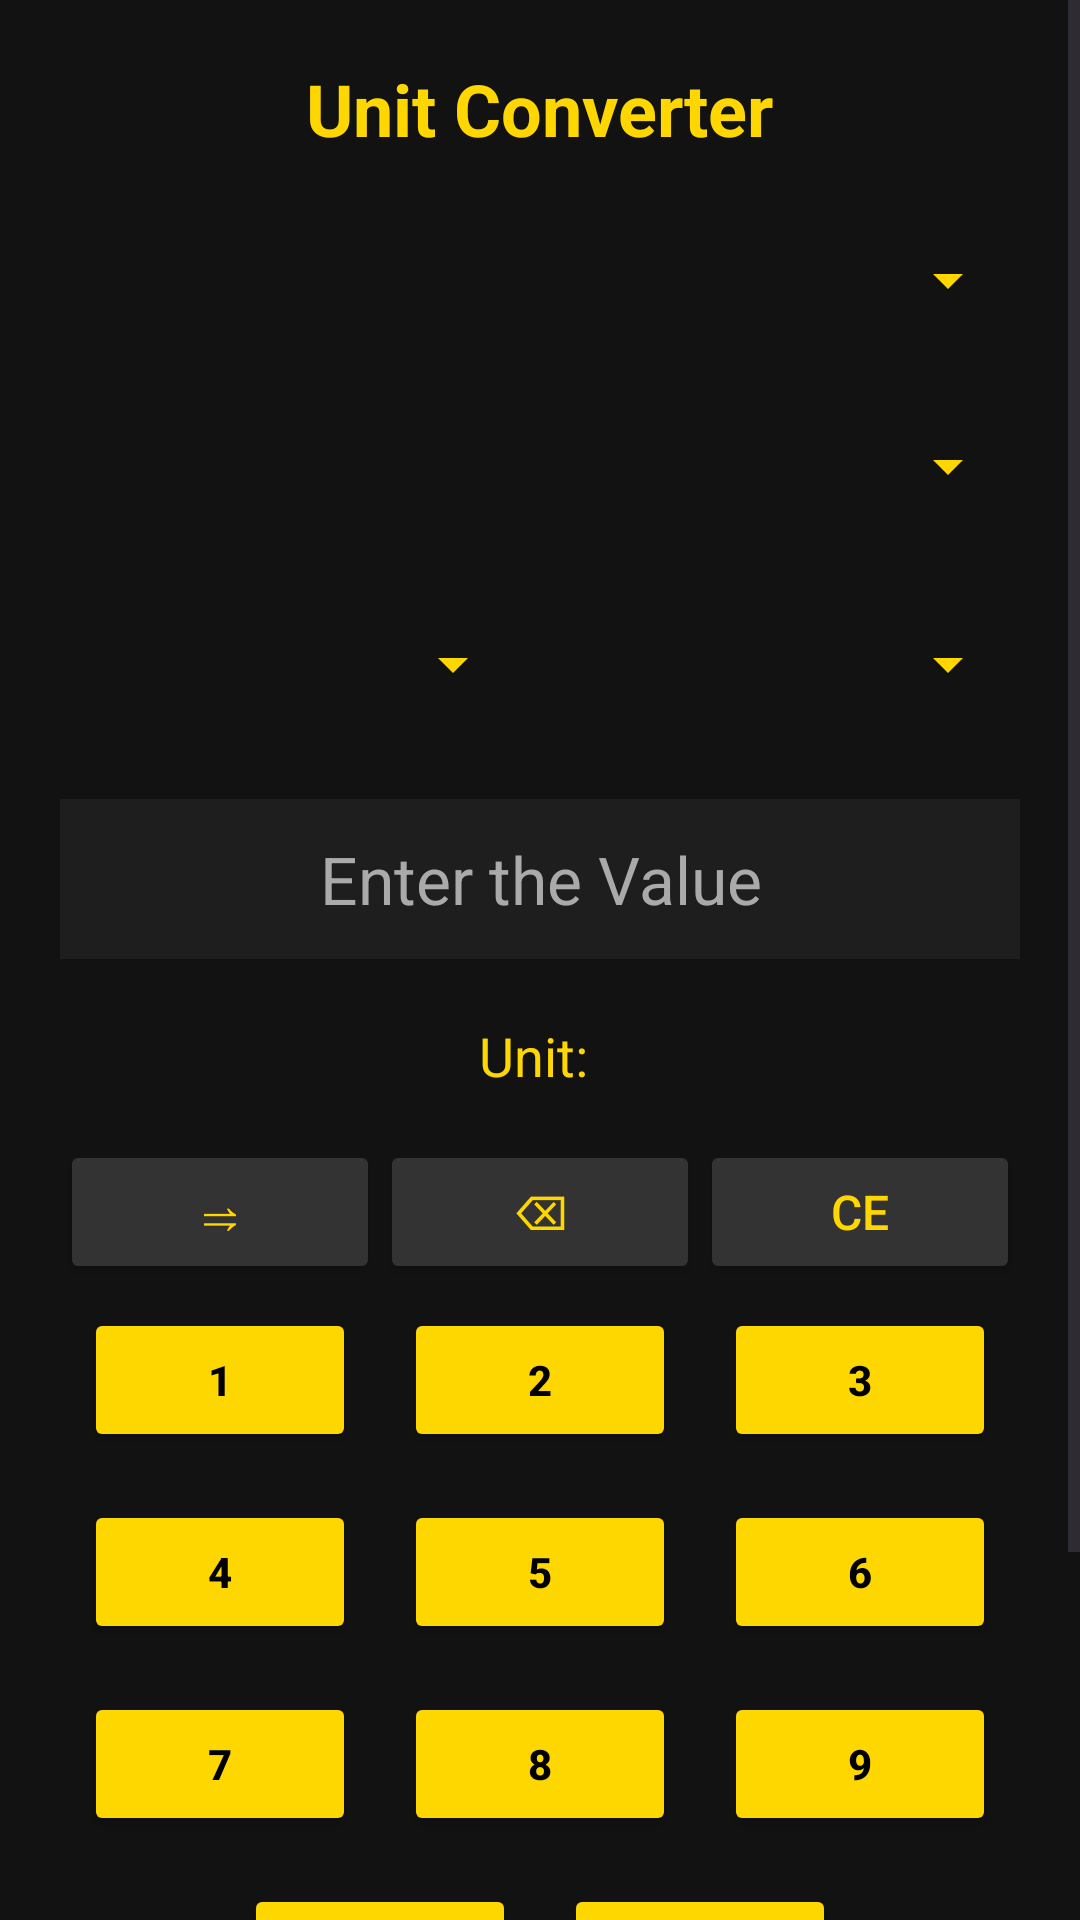

This screen was rendered from an Android layout file. Write that file and the resources it references.
<!-- AndroidManifest.xml: application theme Theme.MidtermsPractical -->
<!-- res/layout/activity_unit_converter.xml -->
<?xml version="1.0" encoding="utf-8"?>
<ScrollView xmlns:android="http://schemas.android.com/apk/res/android"
    android:layout_width="match_parent"
    android:layout_height="match_parent"
    android:background="#121212">

    <LinearLayout
        android:layout_width="match_parent"
        android:layout_height="wrap_content"
        android:orientation="vertical"
        android:gravity="center_horizontal"
        android:padding="20dp">

        
        <TextView
            android:id="@+id/titleText"
            android:layout_width="wrap_content"
            android:layout_height="wrap_content"
            android:text="Unit Converter"
            android:textSize="24sp"
            android:textStyle="bold"
            android:textColor="#FFD700"
            android:layout_marginBottom="16dp" />

        
        <Spinner
            android:id="@+id/switchUI"
            android:layout_width="match_parent"
            android:layout_height="50dp"
            android:layout_marginBottom="12dp"
            android:backgroundTint="#FFD700"
            android:popupBackground="#1E1E1E" />

        <Spinner
            android:id="@+id/switchcategory"
            android:layout_width="match_parent"
            android:layout_height="50dp"
            android:layout_marginBottom="16dp"
            android:backgroundTint="#FFD700"
            android:popupBackground="#1E1E1E" />

        
        <LinearLayout
            android:layout_width="match_parent"
            android:layout_height="wrap_content"
            android:orientation="horizontal"
            android:gravity="center"
            android:layout_marginBottom="20dp">

            <Spinner
                android:id="@+id/switchunit1"
                android:layout_width="0dp"
                android:layout_height="50dp"
                android:layout_weight="1"
                android:layout_marginEnd="10dp"
                android:backgroundTint="#FFD700"
                android:popupBackground="#1E1E1E" />

            <Spinner
                android:id="@+id/switchunit2"
                android:layout_width="0dp"
                android:layout_height="50dp"
                android:layout_weight="1"
                android:backgroundTint="#FFD700"
                android:popupBackground="#1E1E1E" />
        </LinearLayout>

        
        <EditText
            android:id="@+id/editText2"
            android:layout_width="match_parent"
            android:layout_height="wrap_content"
            android:hint="Enter the Value"
            android:gravity="center"
            android:textSize="22sp"
            android:textColor="#FFFFFF"
            android:textColorHint="#AAAAAA"
            android:background="#1E1E1E"
            android:padding="12dp"
            android:layout_marginBottom="20dp" />

        
        <LinearLayout
            android:layout_width="match_parent"
            android:layout_height="wrap_content"
            android:orientation="horizontal"
            android:gravity="center"
            android:layout_marginBottom="16dp">

            <TextView
                android:id="@+id/unitconversion"
                android:layout_width="wrap_content"
                android:layout_height="wrap_content"
                android:text="Unit:"
                android:textColor="#FFD700"
                android:textSize="18sp"
                android:layout_marginEnd="4dp" />

            <TextView
                android:id="@+id/Unittext"
                android:layout_width="wrap_content"
                android:layout_height="wrap_content"
                android:textColor="#FFFFFF"
                android:textSize="18sp"
                android:text="" />
        </LinearLayout>

        
        <TableLayout
            android:layout_width="match_parent"
            android:layout_height="wrap_content"
            android:stretchColumns="*"
            android:shrinkColumns="*"
            android:layout_marginBottom="20dp">

            
            <TableRow android:gravity="center">
                <Button
                    android:id="@+id/switchbutton"
                    android:text="⥤"
                    android:layout_width="0dp"
                    android:layout_height="wrap_content"
                    android:layout_weight="1"
                    android:textSize="18sp"
                    android:backgroundTint="#333333"
                    android:textColor="#FFD700" />

                <Button
                    android:id="@+id/backspace"
                    android:text="⌫"
                    android:layout_width="0dp"
                    android:layout_height="wrap_content"
                    android:layout_weight="1"
                    android:textSize="16sp"
                    android:backgroundTint="#333333"
                    android:textColor="#FFD700" />

                <Button
                    android:id="@+id/clear_text"
                    android:text="CE"
                    android:layout_width="0dp"
                    android:layout_height="wrap_content"
                    android:layout_weight="1"
                    android:textSize="16sp"
                    android:backgroundTint="#333333"
                    android:textColor="#FFD700" />
            </TableRow>

            
            <TableRow android:gravity="center">
                <Button android:id="@+id/num1" android:text="1" style="@style/CalcButtonStyle" />
                <Button android:id="@+id/num2" android:text="2" style="@style/CalcButtonStyle" />
                <Button android:id="@+id/num3" android:text="3" style="@style/CalcButtonStyle" />
            </TableRow>

            <TableRow android:gravity="center">
                <Button android:id="@+id/num4" android:text="4" style="@style/CalcButtonStyle" />
                <Button android:id="@+id/num5" android:text="5" style="@style/CalcButtonStyle" />
                <Button android:id="@+id/num6" android:text="6" style="@style/CalcButtonStyle" />
            </TableRow>

            <TableRow android:gravity="center">
                <Button android:id="@+id/num7" android:text="7" style="@style/CalcButtonStyle" />
                <Button android:id="@+id/num8" android:text="8" style="@style/CalcButtonStyle" />
                <Button android:id="@+id/num9" android:text="9" style="@style/CalcButtonStyle" />
            </TableRow>

            <TableRow android:gravity="center">
                <Button android:id="@+id/dot" android:text="." style="@style/CalcButtonStyle" />
                <Button android:id="@+id/zero" android:text="0" style="@style/CalcButtonStyle" />
            </TableRow>
        </TableLayout>

        
        <Button
            android:id="@+id/submit"
            android:layout_width="match_parent"
            android:layout_height="wrap_content"
            android:text="Submit"
            android:textSize="18sp"
            android:textStyle="bold"
            android:backgroundTint="#FFD700"
            android:textColor="#121212"
            android:padding="10dp"
            android:layout_marginBottom="20dp" />

    </LinearLayout>
</ScrollView>
<!-- resources referenced by this layout -->
<resources>
  <style name="CalcButtonStyle">
              <item name="android:layout_width">wrap_content</item>
              <item name="android:layout_height">wrap_content</item>
              <item name="android:layout_margin">8dp</item>
              <item name="android:backgroundTint">#FFD700</item>
              <item name="android:textColor">#000000</item>
              <item name="android:textStyle">bold</item>
              <item name="android:minHeight">48dp</item>
          </style>
  <style name="Theme.MidtermsPractical" parent="Base.Theme.MidtermsPractical" />
  <style name="Base.Theme.MidtermsPractical" parent="Theme.Material3.DayNight.NoActionBar">
          
          
      </style>
</resources>
